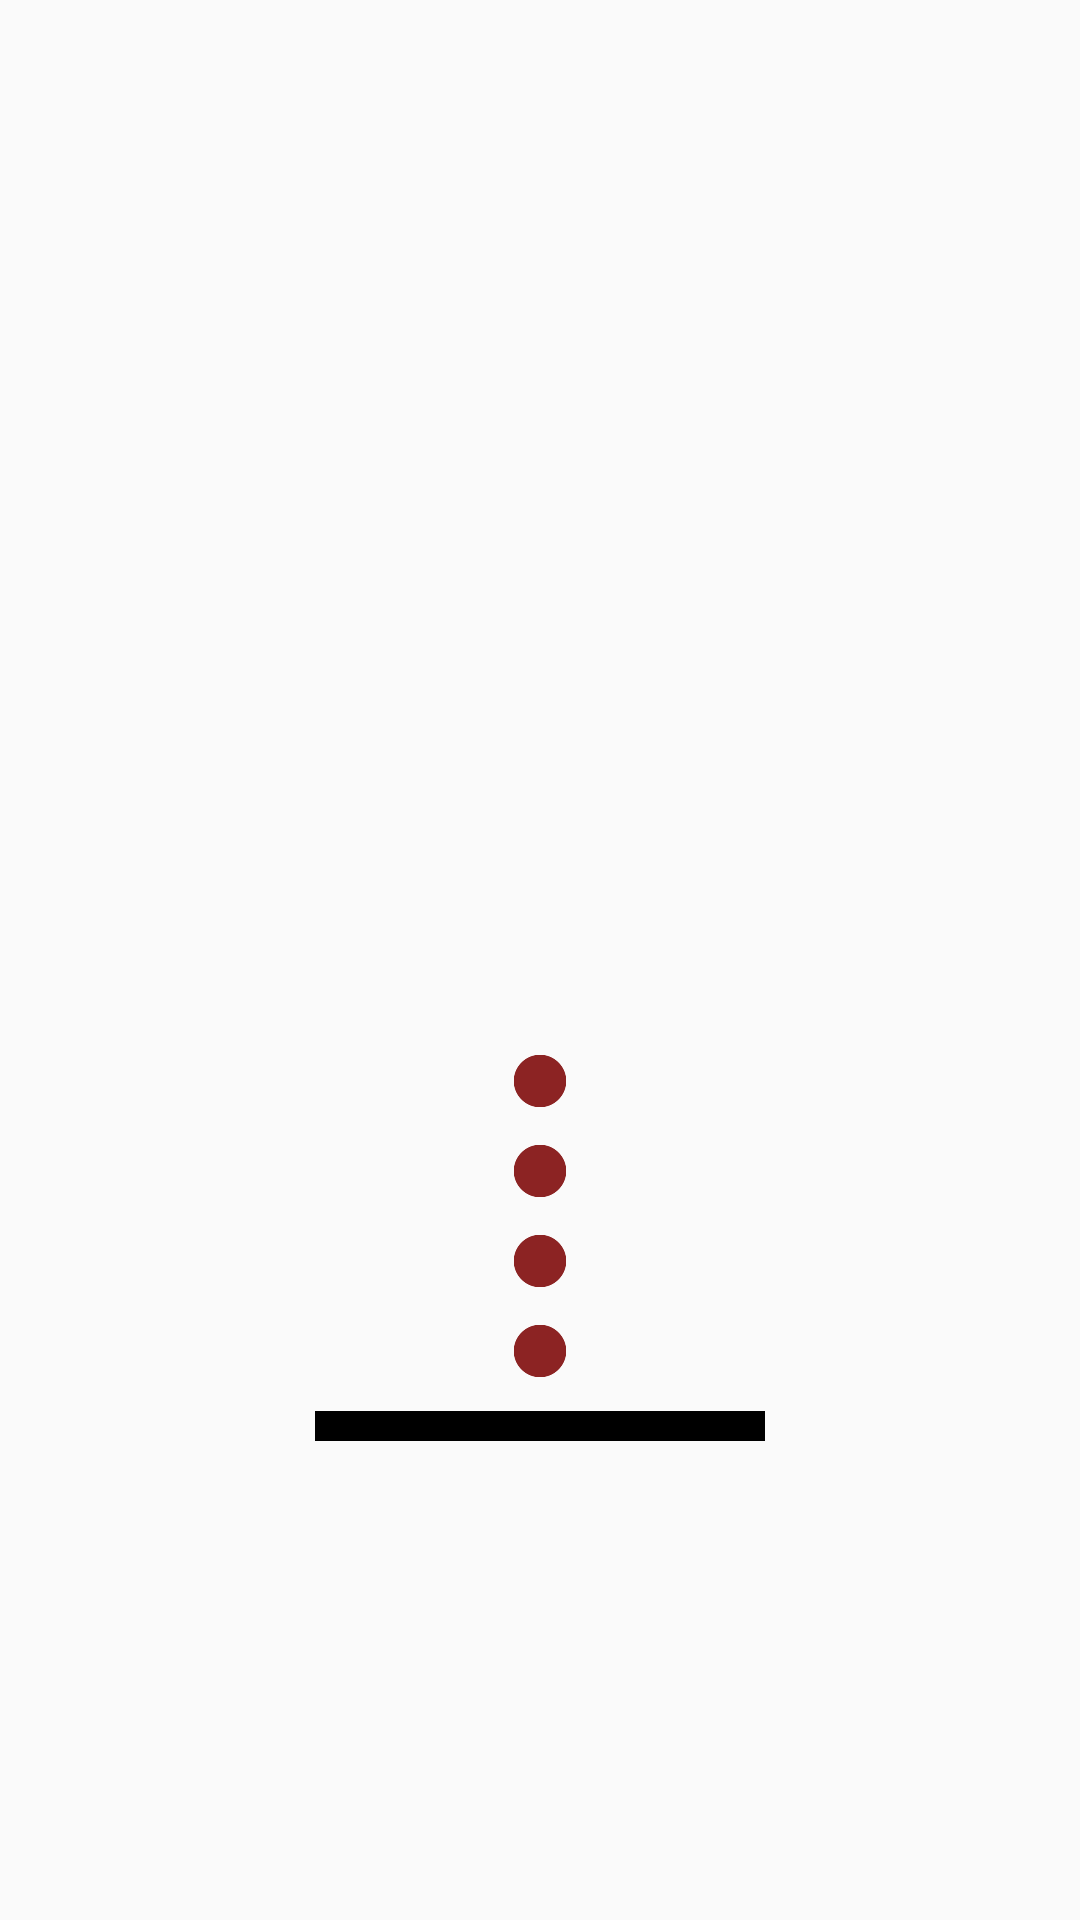

Produce the Android XML layout that renders to this screen, including the resource entries it uses.
<!-- AndroidManifest.xml: application theme AppTheme -->
<!-- res/layout/fragment_parking.xml -->
<?xml version="1.0" encoding="utf-8"?>
<LinearLayout xmlns:android="http://schemas.android.com/apk/res/android"
    android:layout_width="match_parent"
    android:layout_height="match_parent"
    android:orientation="vertical">


    <LinearLayout
        android:layout_width="match_parent"
        android:layout_height="0dp"
        android:layout_weight=".8"
        android:gravity="center|bottom"
        android:orientation="vertical">

        <ImageView
            android:layout_width="150dp"
            android:layout_height="150dp"
            android:background="@drawable/ic_car_top" />

        <ImageView
            android:id="@+id/circle1"
            android:layout_width="20dp"
            android:layout_height="20dp"
            android:layout_margin="5dp"
            android:background="@mipmap/ic_circle" />

        <ImageView
            android:id="@+id/circle2"
            android:layout_width="20dp"
            android:layout_height="20dp"
            android:layout_margin="5dp"
            android:background="@mipmap/ic_circle" />

        <ImageView
            android:id="@+id/circle3"
            android:layout_width="20dp"
            android:layout_height="20dp"
            android:layout_margin="5dp"
            android:background="@mipmap/ic_circle" />

        <ImageView
            android:id="@+id/circle4"
            android:layout_width="20dp"
            android:layout_height="20dp"
            android:layout_margin="5dp"
            android:background="@mipmap/ic_circle" />
    </LinearLayout>

    <LinearLayout
        android:layout_width="match_parent"
        android:layout_height="0dp"
        android:layout_weight=".3"
        android:gravity="top|center">

        <View
            android:layout_width="150dp"
            android:layout_height="10dp"
            android:layout_margin="5dp"
            android:background="@android:color/black" />
    </LinearLayout>
</LinearLayout>
<!-- resources referenced by this layout -->
<resources>
  <!-- drawable ic_car_top: png bitmap (mipmap-hdpi, 1197 bytes) -->
  <!-- mipmap ic_circle: png bitmap (mipmap-hdpi, 826 bytes) -->
  <style name="AppTheme" parent="Theme.AppCompat.Light.DarkActionBar">
          <item name="android:actionBarStyle">@style/AppTheme.ActionBarStyle</item>
      </style>
  <style name="AppTheme.ActionBarStyle" parent="Theme.AppCompat.Light.DarkActionBar">
          <item name="android:icon">@drawable/ic_launcher</item>
          <item name="displayOptions">useLogo|showHome</item>
      </style>
  <!-- drawable ic_launcher: png bitmap (drawable, 12877 bytes) -->
</resources>
